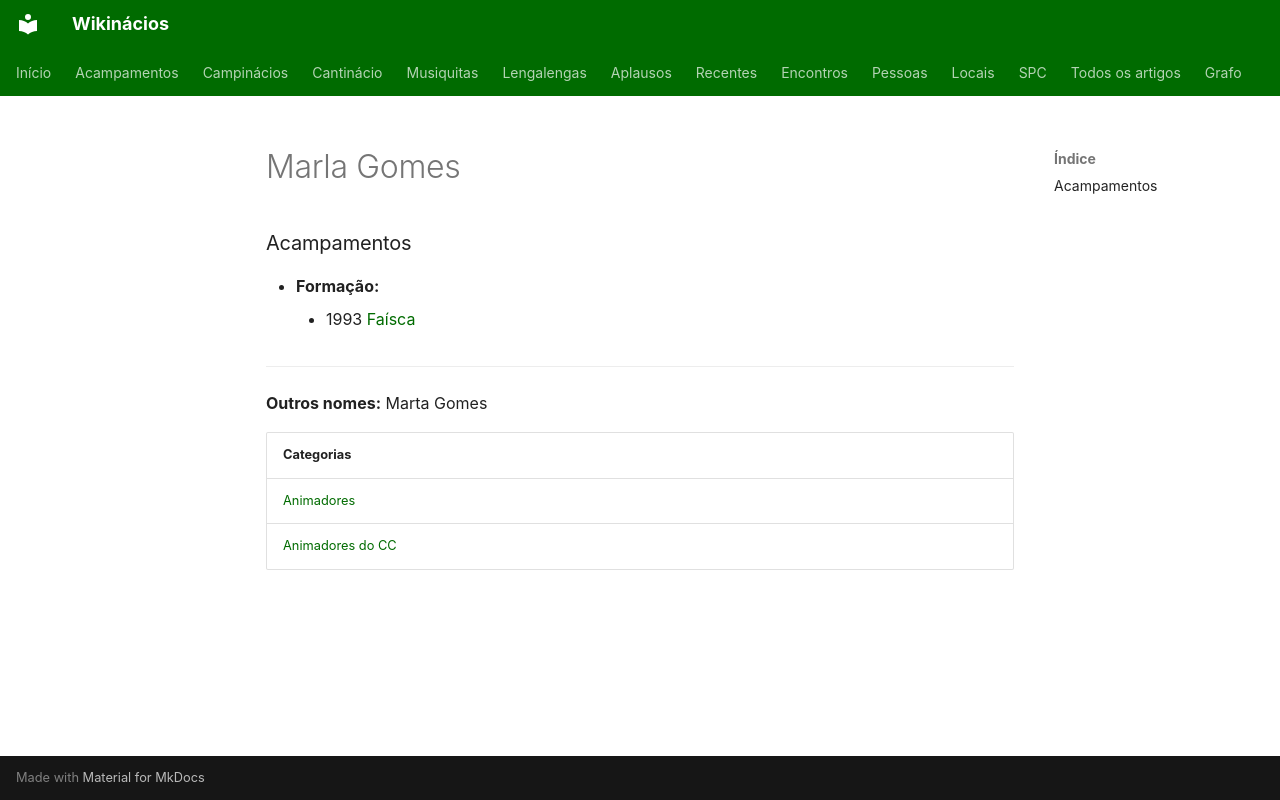

repository: neteinstein/Campinacios · page: Pessoas/M/Marla Gomes.html · generator: mkdocs

# Marla Gomes

### Acampamentos

- **Formação:**
    - 1993 [Faísca](../../Acampamentos/1993/Fa%C3%ADsca.md)

---

**Outros nomes:** Marta Gomes

| Categorias |
| --- |
| [Animadores](../../Categorias/Animadores.md) |
| [Animadores do CC](../../Categorias/Animadores%20do%20CC.md) |
